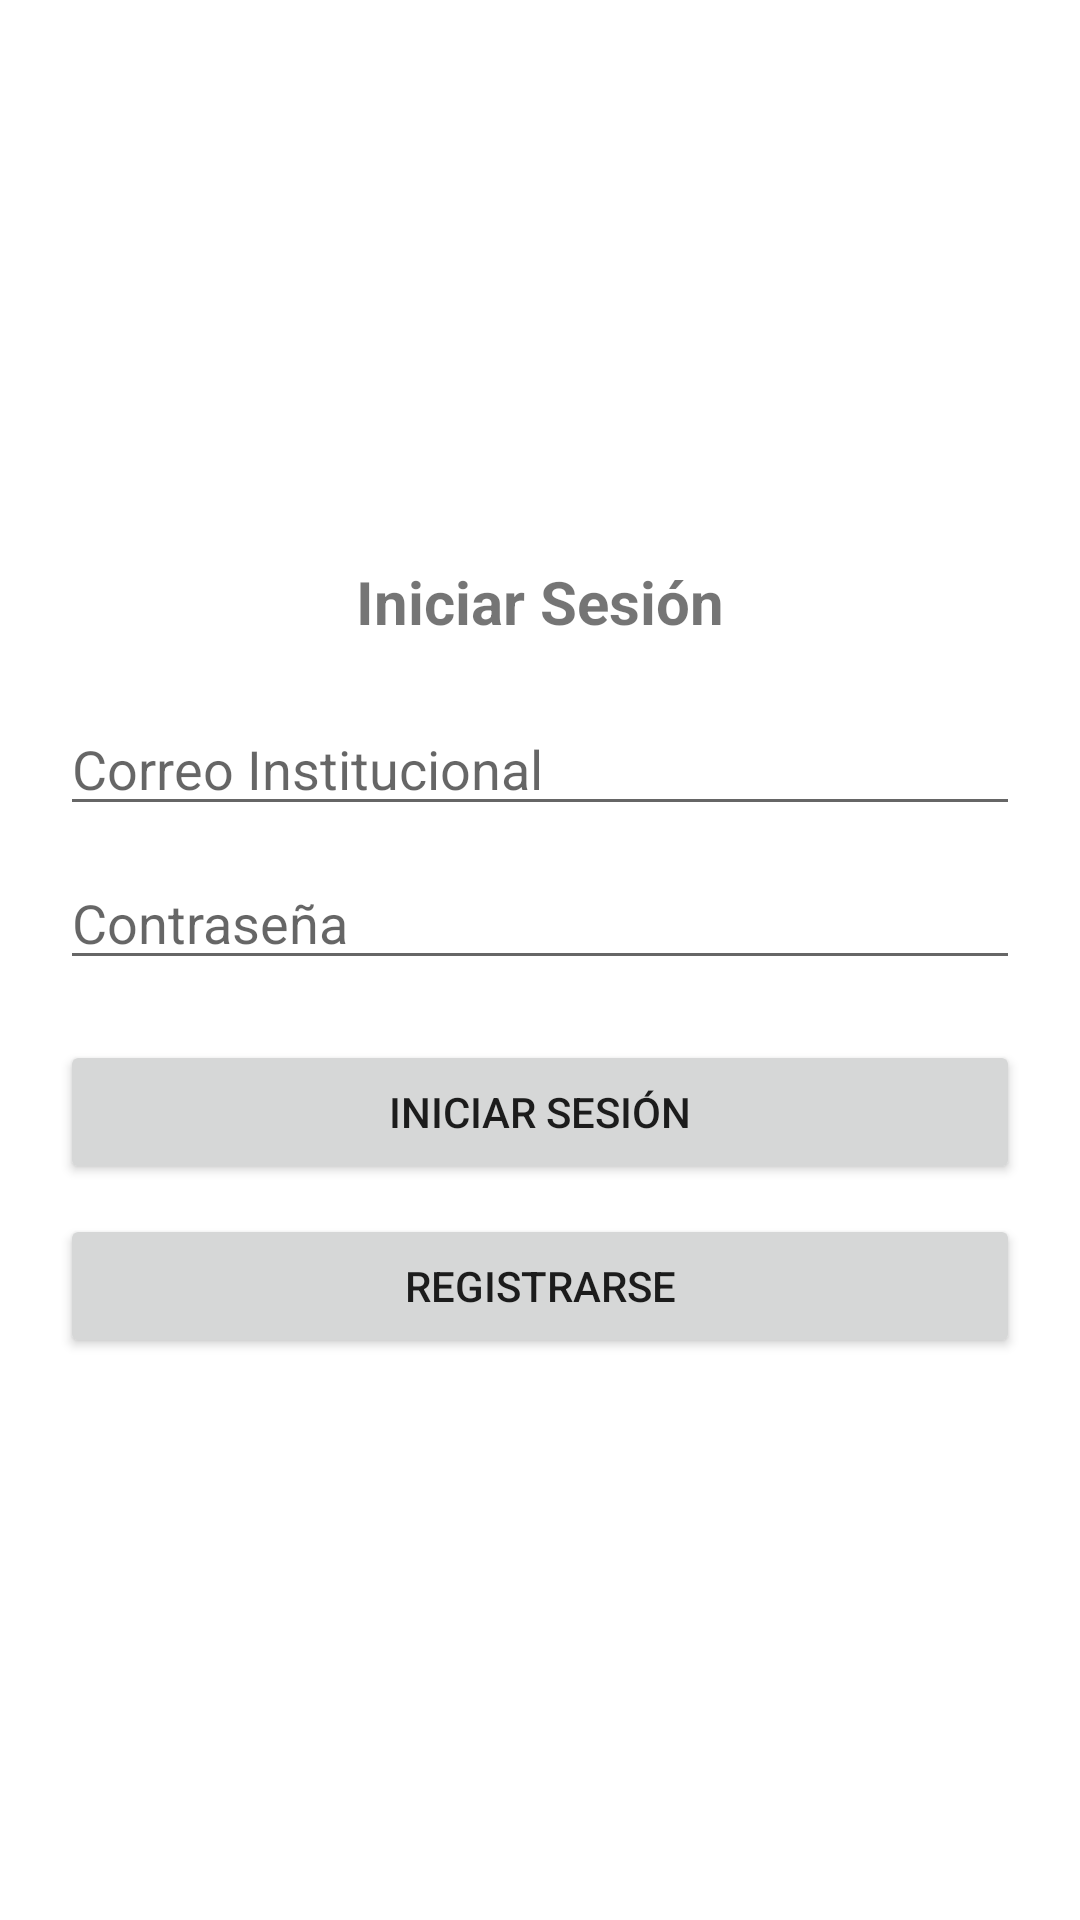

Layout XML and referenced resources for this Android screen:
<!-- AndroidManifest.xml: activity theme Theme.Deliveryunah -->
<!-- res/layout/activity_login.xml -->
<?xml version="1.0" encoding="utf-8"?>
<LinearLayout xmlns:android="http://schemas.android.com/apk/res/android"
    android:layout_width="match_parent"
    android:layout_height="match_parent"
    android:orientation="vertical"
    android:padding="20dp"
    android:gravity="center">

    <TextView
        android:layout_width="wrap_content"
        android:layout_height="wrap_content"
        android:text="Iniciar Sesión"
        android:textSize="20sp"
        android:textStyle="bold"
        android:layout_marginBottom="20dp"/>

    <EditText
        android:id="@+id/etEmail"
        android:layout_width="match_parent"
        android:layout_height="wrap_content"
        android:hint="Correo Institucional"
        android:inputType="textEmailAddress"/>

    <EditText
        android:id="@+id/etPassword"
        android:layout_width="match_parent"
        android:layout_height="wrap_content"
        android:hint="Contraseña"
        android:inputType="textPassword"
        android:layout_marginTop="10dp"/>

    <Button
        android:id="@+id/btnLogin"
        android:layout_width="match_parent"
        android:layout_height="wrap_content"
        android:text="Iniciar sesión"
        android:layout_marginTop="20dp"/>

    <Button
        android:id="@+id/btnRegistro"
        android:layout_width="match_parent"
        android:layout_height="wrap_content"
        android:text="Registrarse"
        android:layout_marginTop="10dp"/>
</LinearLayout>
<!-- resources referenced by this layout -->
<resources>
  <style name="Theme.Deliveryunah" parent="Theme.MaterialComponents.DayNight.DarkActionBar">
          
          <item name="colorPrimary">@color/purple_500</item>
          <item name="colorPrimaryVariant">@color/purple_700</item>
          <item name="colorOnPrimary">@color/white</item>
          
          <item name="colorSecondary">@color/teal_200</item>
          <item name="colorSecondaryVariant">@color/teal_700</item>
          <item name="colorOnSecondary">@color/black</item>
          
          <item name="android:statusBarColor">?attr/colorPrimaryVariant</item>
          
      </style>
  <!-- not gathered from this repository: default colours our renderer supplied (Android Studio template values) -->
  <color name="purple_500">#FF6200EE</color>
  <color name="purple_700">#FF3700B3</color>
  <color name="teal_200">#FF03DAC5</color>
  <color name="teal_700">#FF018786</color>
  <color name="black">#FF000000</color>
  <color name="white">#FFFFFFFF</color>
</resources>
